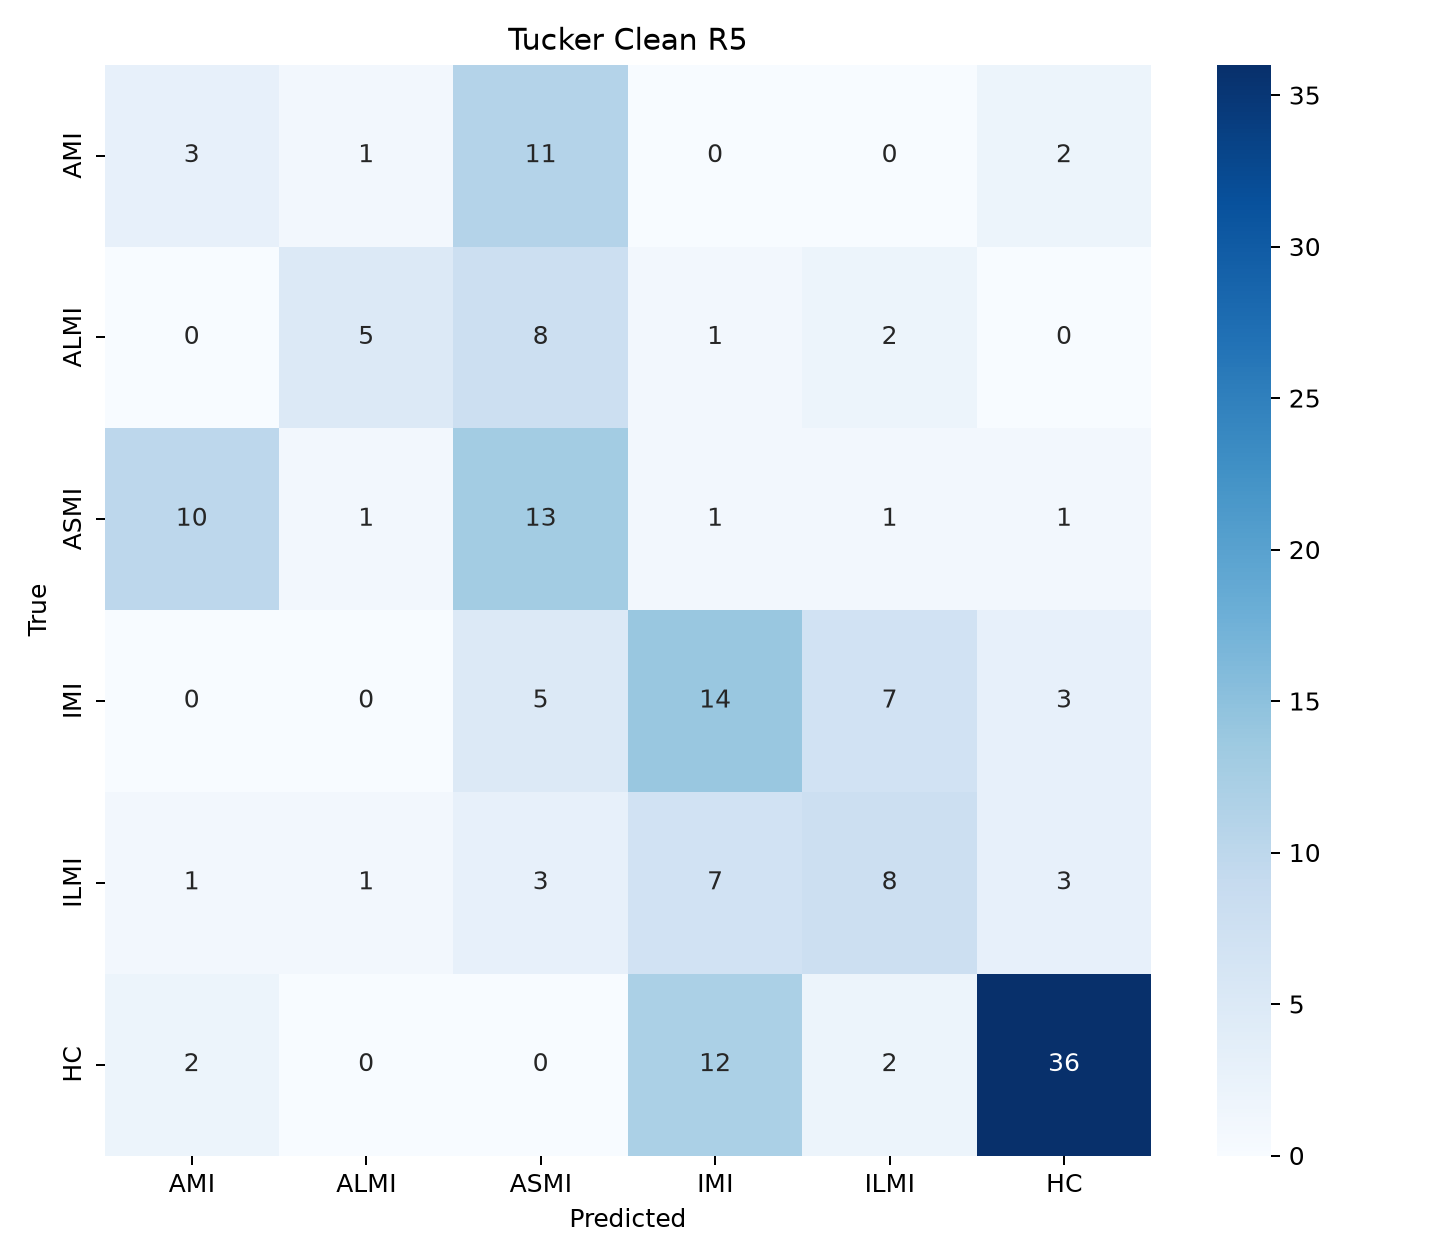

Values plotted in this chart, from the file beside it:
, AMI, ALMI, ASMI, IMI, ILMI, HC
AMI, 3, 1, 11, 0, 0, 2
ALMI, 0, 5, 8, 1, 2, 0
ASMI, 10, 1, 13, 1, 1, 1
IMI, 0, 0, 5, 14, 7, 3
ILMI, 1, 1, 3, 7, 8, 3
HC, 2, 0, 0, 12, 2, 36
